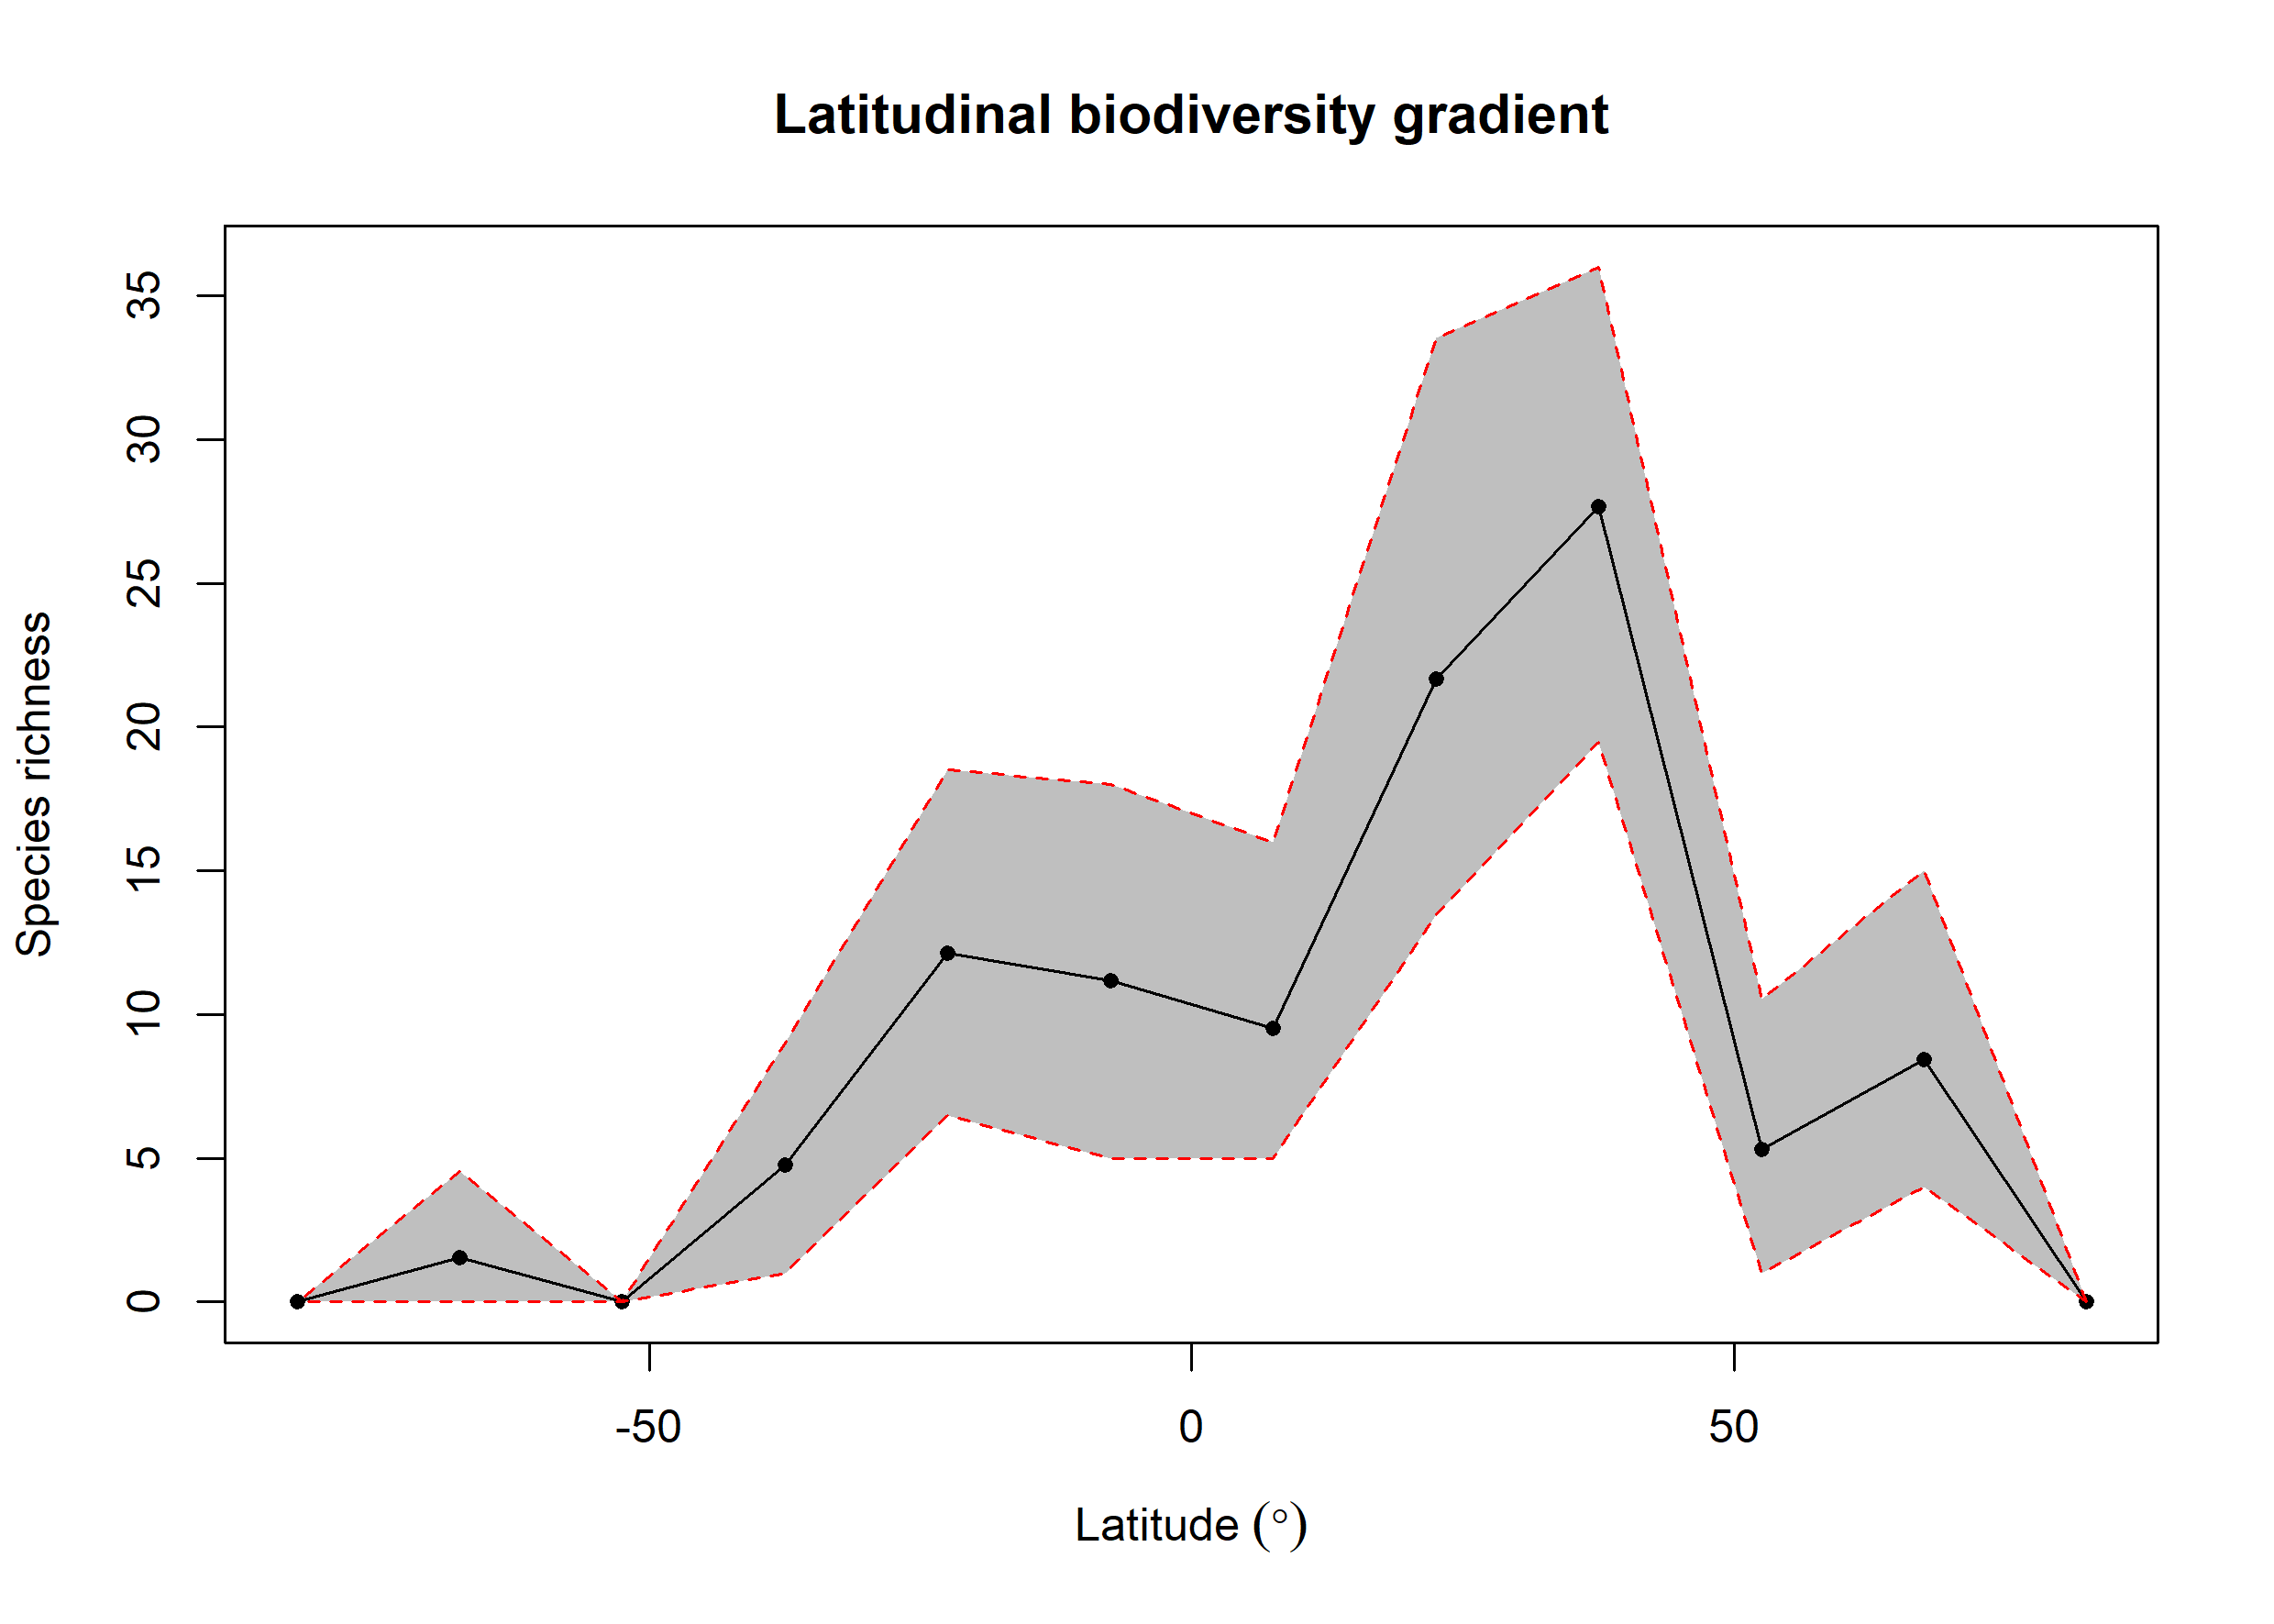

The table this chart was drawn from, first rows:
bin, max, min, mid, hemisphere, mean_richness, CI.Lower, CI.Upper
1, 90, 75, 82.5, N, 0, 0, 0
2, 75, 60, 67.5, N, 8.43, 4, 15
3, 60, 45, 52.5, N, 5.31, 1, 10.53
4, 45, 30, 37.5, N, 27.65, 19.48, 36
5, 30, 15, 22.5, N, 21.67, 13.47, 33.52
6, 15, 0, 7.5, N, 9.51, 5, 16
7, 0, -15, -7.5, S, 11.16, 5, 18
8, -15, -30, -22.5, S, 12.13, 6.475, 18.52
9, -30, -45, -37.5, S, 4.77, 1, 9
10, -45, -60, -52.5, S, 0, 0, 0
11, -60, -75, -67.5, S, 1.54, 0, 4.525
12, -75, -90, -82.5, S, 0, 0, 0
